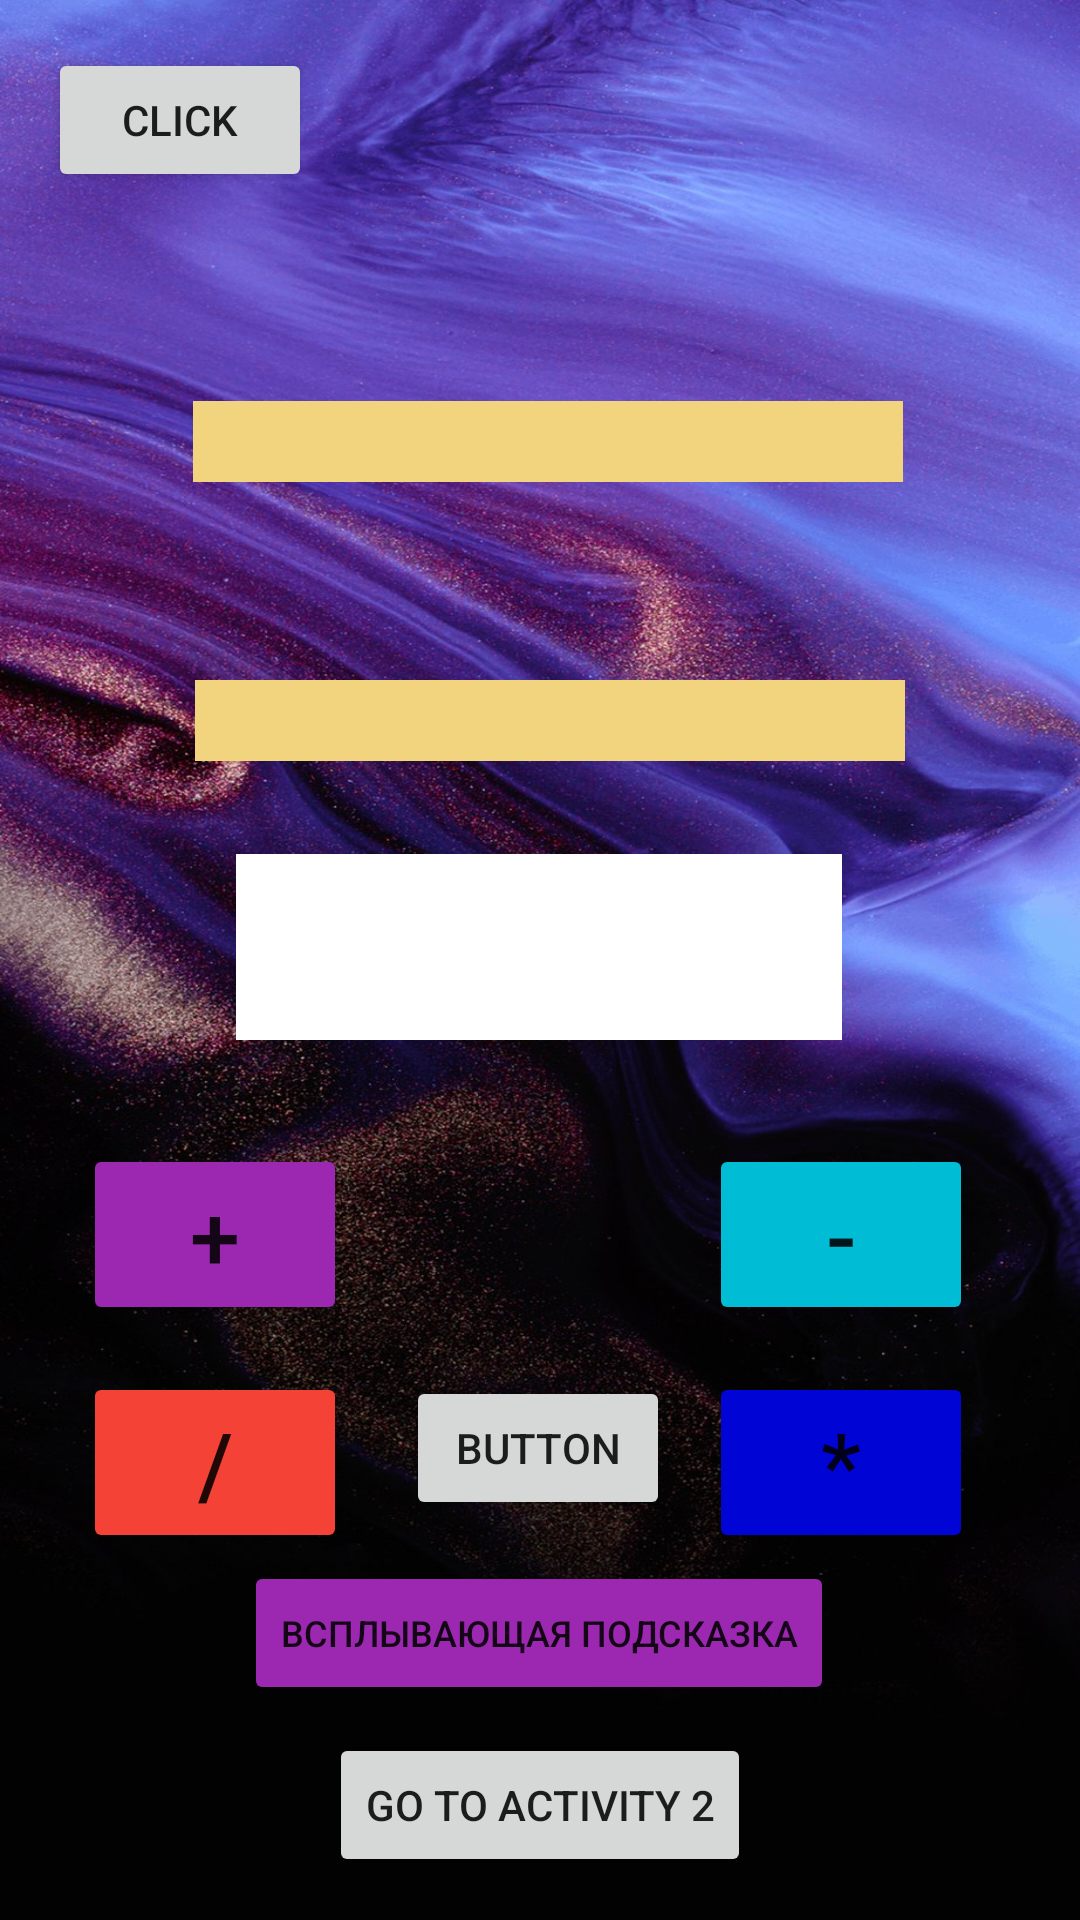

Android layout source for this screen:
<!-- AndroidManifest.xml: application theme Theme.LK -->
<!-- res/layout/activity_main.xml -->
<?xml version="1.0" encoding="utf-8"?>
<androidx.constraintlayout.widget.ConstraintLayout xmlns:android="http://schemas.android.com/apk/res/android"
    xmlns:app="http://schemas.android.com/apk/res-auto"
    xmlns:tools="http://schemas.android.com/tools"
    android:id="@+id/layout"
    android:layout_width="match_parent"
    android:layout_height="match_parent"
    android:background="@drawable/background3"
    tools:context=".MainActivity">

    <RelativeLayout
        android:id="@+id/activity_main"
        android:layout_width="match_parent"
        android:layout_height="match_parent"
        android:padding="16dp"
        tools:layout_editor_absoluteX="16dp"
        tools:layout_editor_absoluteY="-16dp">

        <Button
            android:layout_width="wrap_content"
            android:layout_height="wrap_content"
            android:onClick="onClick"
            android:text="Click" />

    </RelativeLayout>

    <TextView
        android:id="@+id/result"
        android:layout_width="202dp"
        android:layout_height="62dp"
        android:background="#FFFFFF"
        android:textSize="30sp"
        app:layout_constraintBottom_toTopOf="@+id/goToActivity2"
        app:layout_constraintHorizontal_bias="0.497"
        app:layout_constraintLeft_toLeftOf="parent"
        app:layout_constraintRight_toRightOf="parent"
        app:layout_constraintTop_toTopOf="parent"
        app:layout_constraintVertical_bias="0.552" />

    <Button
        android:id="@+id/button"
        android:layout_width="wrap_content"
        android:layout_height="wrap_content"
        android:onClick="onClickEventBtn"
        android:text="Всплывающая подсказка"
        android:textSize="12sp"
        app:backgroundTint="#9C27B0"
        app:layout_constraintBottom_toBottomOf="parent"
        app:layout_constraintEnd_toEndOf="parent"
        app:layout_constraintHorizontal_bias="0.498"
        app:layout_constraintStart_toStartOf="parent"
        app:layout_constraintTop_toTopOf="parent"
        app:layout_constraintVertical_bias="0.879" />

    <Button
        android:id="@+id/devide"
        android:layout_width="wrap_content"
        android:layout_height="wrap_content"
        android:text="/"
        android:textSize="30sp"
        app:backgroundTint="#F44336"
        app:layout_constraintBottom_toBottomOf="parent"
        app:layout_constraintEnd_toEndOf="parent"
        app:layout_constraintHorizontal_bias="0.102"
        app:layout_constraintStart_toStartOf="parent"
        app:layout_constraintTop_toTopOf="parent"
        app:layout_constraintVertical_bias="0.789" />

    <Button
        android:id="@+id/plus"
        android:layout_width="wrap_content"
        android:layout_height="wrap_content"
        android:text="+"
        android:textSize="30sp"
        app:backgroundTint="#9C27B0"
        app:layout_constraintBottom_toBottomOf="parent"
        app:layout_constraintEnd_toEndOf="parent"
        app:layout_constraintHorizontal_bias="0.102"
        app:layout_constraintStart_toStartOf="parent"
        app:layout_constraintTop_toTopOf="parent"
        app:layout_constraintVertical_bias="0.658" />

    <Button
        android:id="@+id/multiply"
        android:layout_width="wrap_content"
        android:layout_height="wrap_content"
        android:text="*"
        android:textSize="30sp"
        app:backgroundTint="#0004D4"
        app:layout_constraintBottom_toBottomOf="parent"
        app:layout_constraintEnd_toEndOf="parent"
        app:layout_constraintHorizontal_bias="0.869"
        app:layout_constraintStart_toStartOf="parent"
        app:layout_constraintTop_toTopOf="parent"
        app:layout_constraintVertical_bias="0.789" />

    <Button
        android:id="@+id/minus"
        android:layout_width="wrap_content"
        android:layout_height="wrap_content"
        android:text="-"
        android:textSize="30sp"
        app:backgroundTint="#00BCD4"
        app:layout_constraintBottom_toBottomOf="parent"
        app:layout_constraintEnd_toEndOf="parent"
        app:layout_constraintHorizontal_bias="0.869"
        app:layout_constraintStart_toStartOf="parent"
        app:layout_constraintTop_toTopOf="parent"
        app:layout_constraintVertical_bias="0.658" />

    <EditText
        android:id="@+id/id_2"
        android:layout_width="wrap_content"
        android:layout_height="wrap_content"
        android:background="#F1D47D"
        android:ems="10"
        android:inputType="textPersonName"
        android:textSize="20sp"
        app:layout_constraintBottom_toBottomOf="parent"
        app:layout_constraintEnd_toEndOf="parent"
        app:layout_constraintHorizontal_bias="0.527"
        app:layout_constraintStart_toStartOf="parent"
        app:layout_constraintTop_toTopOf="parent"
        app:layout_constraintVertical_bias="0.37" />

    <EditText
        android:id="@+id/id_1"
        android:layout_width="wrap_content"
        android:layout_height="wrap_content"
        android:background="#F1D47D"
        android:ems="10"
        android:inputType="textPersonName"
        android:textSize="20sp"
        app:layout_constraintBottom_toBottomOf="parent"
        app:layout_constraintEnd_toEndOf="parent"
        app:layout_constraintHorizontal_bias="0.522"
        app:layout_constraintStart_toStartOf="parent"
        app:layout_constraintTop_toTopOf="parent"
        app:layout_constraintVertical_bias="0.218" />

    <Button
        android:id="@+id/goToActivity2"
        android:layout_width="wrap_content"
        android:layout_height="wrap_content"
        android:text="Go to Activity 2"
        app:layout_constraintBottom_toBottomOf="parent"
        app:layout_constraintEnd_toEndOf="parent"
        app:layout_constraintStart_toStartOf="parent"
        app:layout_constraintTop_toTopOf="parent"
        app:layout_constraintVertical_bias="0.976" />

    <TextView
        android:id="@+id/header"
        android:layout_width="wrap_content"
        android:layout_height="wrap_content"
        android:text="@string/aboba"
        app:layout_constraintBottom_toBottomOf="parent"
        app:layout_constraintEnd_toEndOf="parent"
        app:layout_constraintHorizontal_bias="0.49"
        app:layout_constraintStart_toStartOf="parent"
        app:layout_constraintTop_toTopOf="parent"
        app:layout_constraintVertical_bias="0.096" />

    <Button
        android:onClick="AlertWindow"
        android:id="@+id/alert_btn"
        android:layout_width="wrap_content"
        android:layout_height="wrap_content"
        android:text="Button"
        app:layout_constraintBottom_toBottomOf="parent"
        app:layout_constraintEnd_toEndOf="parent"
        app:layout_constraintHorizontal_bias="0.498"
        app:layout_constraintStart_toStartOf="parent"
        app:layout_constraintTop_toTopOf="parent"
        app:layout_constraintVertical_bias="0.775" />

</androidx.constraintlayout.widget.ConstraintLayout>
<!-- resources referenced by this layout -->
<resources>
  <!-- drawable background3: jpg bitmap (drawable, 285849 bytes) -->
  <string name="aboba"> </string>
  <style name="Theme.LK" parent="Theme.MaterialComponents.DayNight.DarkActionBar">
          
          <item name="colorPrimary">@color/purple_500</item>
          <item name="colorPrimaryVariant">@color/purple_700</item>
          <item name="colorOnPrimary">@color/white</item>
          
          <item name="colorSecondary">@color/teal_200</item>
          <item name="colorSecondaryVariant">@color/teal_700</item>
          <item name="colorOnSecondary">@color/black</item>
          
          <item name="android:statusBarColor" tools:targetApi="l">?attr/colorPrimaryVariant</item>
          
      </style>
  <!-- not gathered from this repository: default colours our renderer supplied (Android Studio template values) -->
  <color name="purple_500">#FF6200EE</color>
  <color name="purple_700">#FF3700B3</color>
  <color name="teal_200">#FF03DAC5</color>
  <color name="teal_700">#FF018786</color>
  <color name="black">#FF000000</color>
  <color name="white">#FFFFFFFF</color>
</resources>
